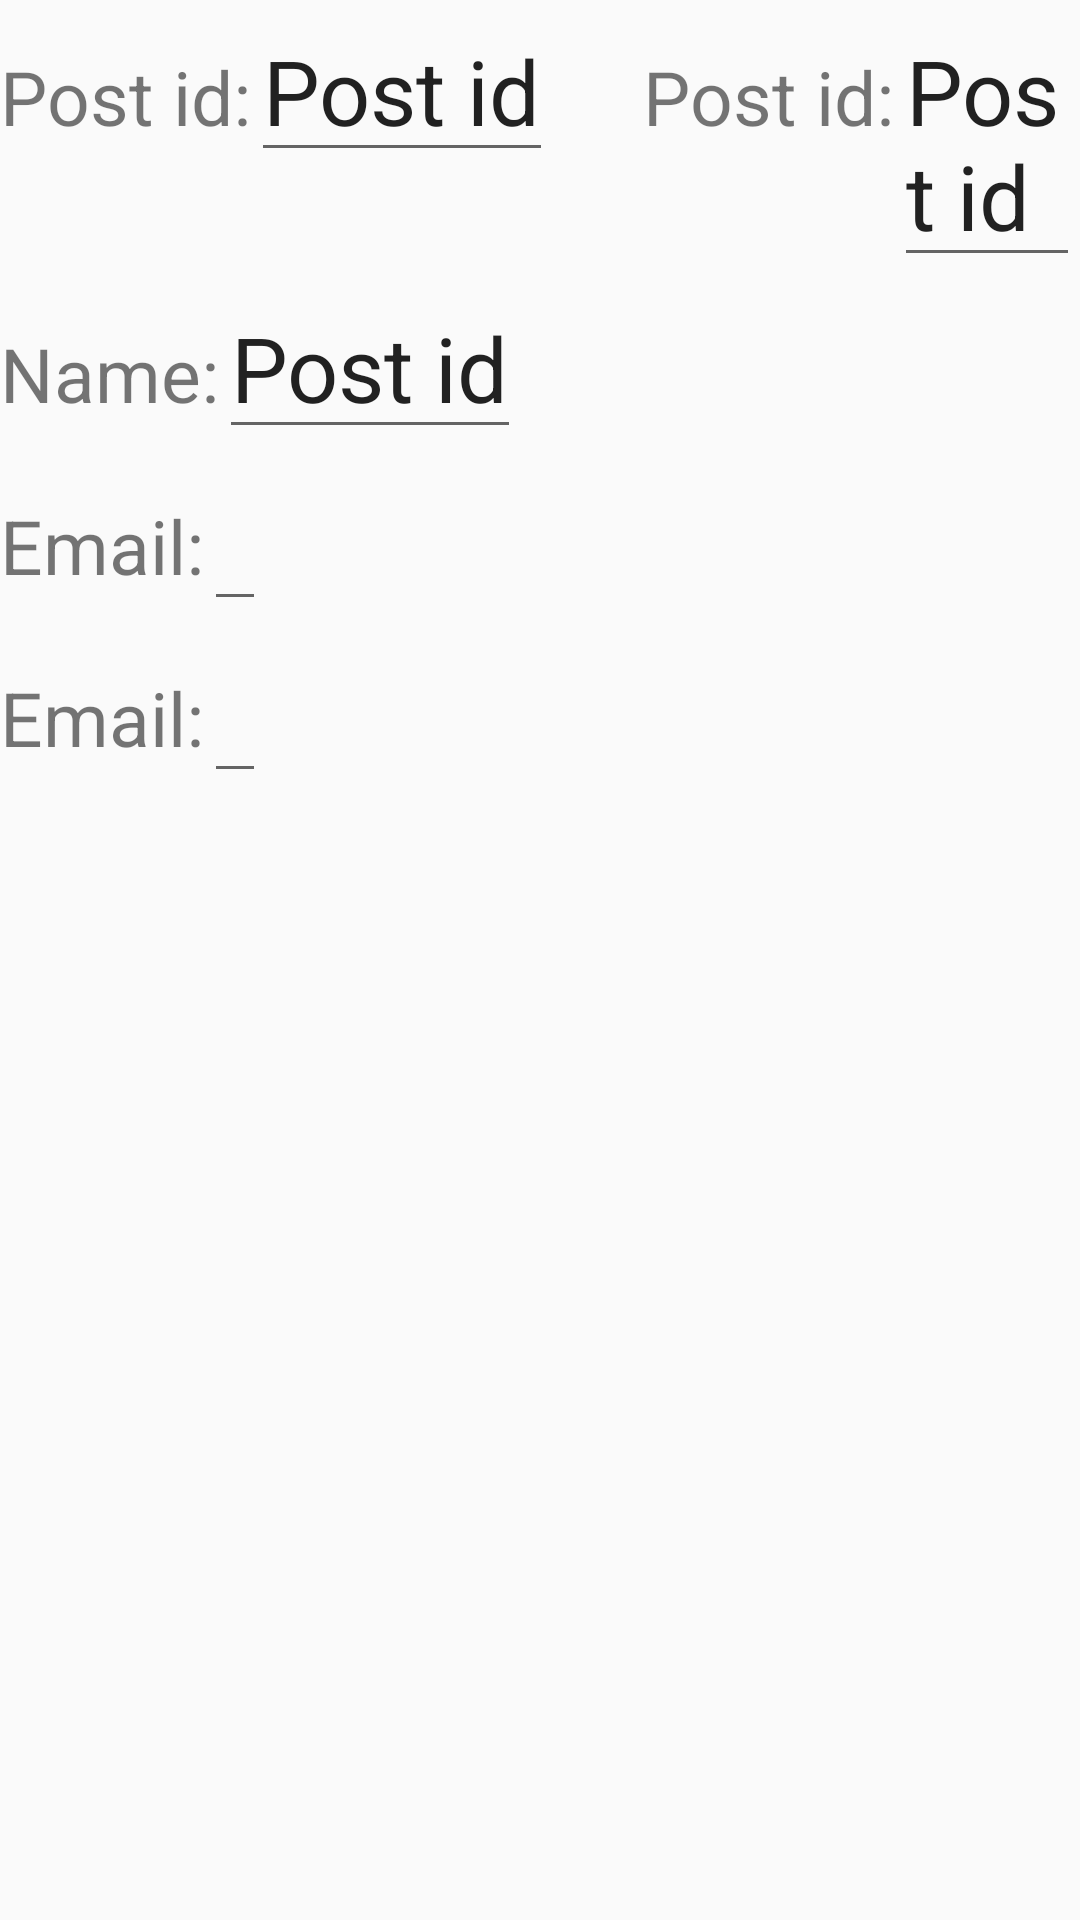

Reconstruct the res/layout file that produces this screen, plus the resources it refers to.
<!-- AndroidManifest.xml: application theme Theme.DesingLogin -->
<!-- res/layout/updatedata.xml -->
<?xml version="1.0" encoding="utf-8"?>
<LinearLayout xmlns:android="http://schemas.android.com/apk/res/android"
    android:layout_width="match_parent"
    android:layout_height="match_parent"
    android:orientation="vertical">


    <LinearLayout
        android:layout_width="wrap_content"
        android:layout_height="wrap_content">

        <TextView
            android:id="@+id/posttext"
            android:layout_width="wrap_content"
            android:layout_height="wrap_content"
            android:text="Post id:"
            android:textSize="25dp"

            />
        <EditText
            android:id="@+id/postedit"
            android:layout_width="wrap_content"
            android:layout_height="wrap_content"
            android:text="Post id"
            android:textSize="30dp"
            />
        <TextView
            android:id="@+id/idtext"
            android:layout_width="wrap_content"
            android:layout_height="wrap_content"
            android:text="Post id:"
            android:textSize="25dp"
            android:layout_marginLeft="30dp"

            />
        <EditText
            android:id="@+id/idedit"
            android:layout_width="wrap_content"
            android:layout_height="wrap_content"
            android:text="Post id"
            android:textSize="30dp"
            />
    </LinearLayout>
    <LinearLayout
        android:layout_width="wrap_content"
        android:layout_height="wrap_content">

        <TextView
            android:id="@+id/nametext"
            android:layout_width="wrap_content"
            android:layout_height="wrap_content"
            android:text="Name:"
            android:textSize="25dp"
            android:layout_marginLeft="0dp"

            />
        <EditText
            android:id="@+id/nameedit"
            android:layout_width="wrap_content"
            android:layout_height="wrap_content"
            android:text="Post id"
            android:textSize="30dp"
            />
    </LinearLayout>
<LinearLayout
    android:layout_width="wrap_content"
    android:layout_height="wrap_content">

    <TextView
        android:id="@+id/emailtext"
        android:layout_width="wrap_content"
        android:layout_height="wrap_content"
        android:text="Email:"
        android:textSize="25dp"
        android:layout_marginLeft="0dp"

        />
    <EditText
        android:id="@+id/emailedit"
        android:layout_width="wrap_content"
        android:layout_height="wrap_content"
        android:textSize="30dp"
        />
</LinearLayout>
    <LinearLayout
        android:layout_width="wrap_content"
        android:layout_height="wrap_content">

        <TextView
            android:id="@+id/bodytext"
            android:layout_width="wrap_content"
            android:layout_height="wrap_content"
            android:text="Email:"
            android:textSize="25dp"
            android:layout_marginLeft="0dp"

            />
        <EditText
            android:id="@+id/bodyedit"
            android:layout_width="wrap_content"
            android:layout_height="wrap_content"
            android:textSize="30dp"
            />
    </LinearLayout>
</LinearLayout>
<!-- resources referenced by this layout -->
<resources>
  <style name="Theme.DesingLogin" parent="Theme.MaterialComponents.Light.NoActionBar.Bridge" />
</resources>
